Run: headless pygame with SDL's dummy video driver; simulated clock (each Clock.tick advances the game by its frame time, no real sleeping); random seed 0; keys injected as events and as key.get_pressed() state; mouse plan: one left click at the window centre at the start of phase 2, then a move to the lower-right quarter at the start of phase 3.
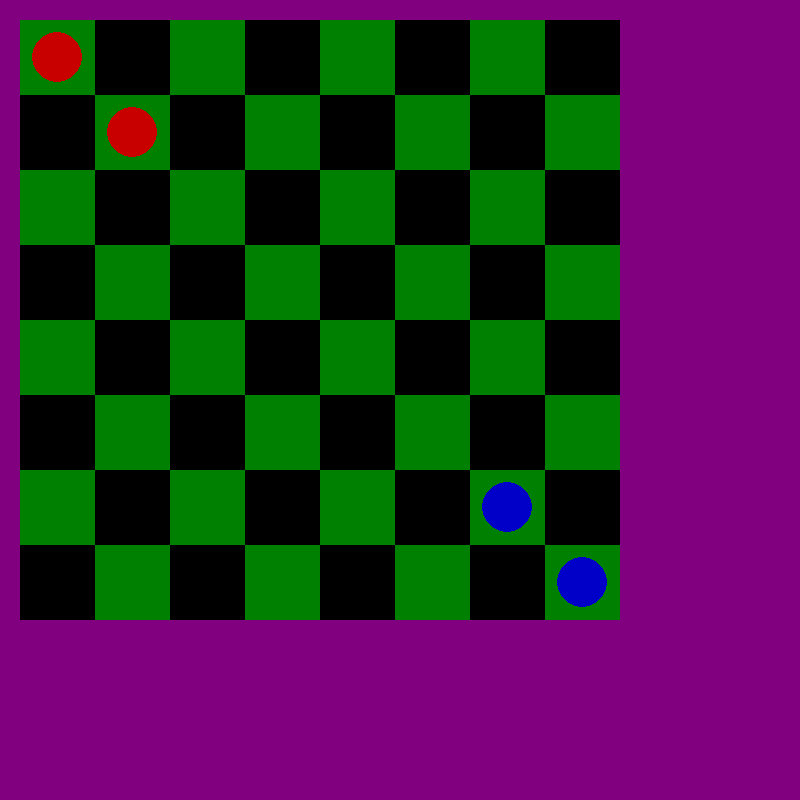
Frame 1 of 4 · flips 1–60 · no input
Frame 2 of 4 · flips 61–180 · clicked the window centre · tapped SPACE, RETURN · held RIGHT (→), D · screen unchanged from frame 1, image omitted
Frame 3 of 4 · flips 181–300 · moved the mouse to the lower-right quarter · held DOWN (↓), S · screen unchanged from frame 2, image omitted
Frame 4 of 4 · flips 301–420 · held LEFT (←), A, UP (↑), W · screen unchanged from frame 3, image omitted

The pygame program that drew these frames:

import pygame

WIDTH, HEIGHT = 800, 800
ROWS, COLS = 8, 8
SQUARE_SIZE = 75
MARGIN = 20

GREEN = (0, 128, 0)
BLACK = (0, 0, 0)
BACKGROUND = (128, 0, 128)
HIGHLIGHT = (255, 255, 0)
RED = (200, 0, 0)
BLUE = (0, 0, 200)

pygame.init()
screen = pygame.display.set_mode((WIDTH, HEIGHT))
clock = pygame.time.Clock()
font = pygame.font.SysFont(None, 48)

selected_piece = None
valid_moves = []
current_turn = "RED"
winner = None

# Store pieces with owner
def reset_game():
    return {
        (0, 0): "RED",
        (1, 1): "RED",
        (6, 6): "BLUE",
        (7, 7): "BLUE"
    }

pieces = reset_game()

def get_valid_moves(pos):
    row, col = pos
    moves = []
    directions = [(-1, 0), (1, 0), (0, -1), (0, 1)]

    for dr, dc in directions:
        r, c = row + dr, col + dc
        if 0 <= r < ROWS and 0 <= c < COLS:
            if (r, c) not in pieces or pieces[(r, c)] != current_turn:
                moves.append((r, c))

    return moves

def check_winner():
    red_exists = any(owner == "RED" for owner in pieces.values())
    blue_exists = any(owner == "BLUE" for owner in pieces.values())

    if not red_exists:
        return "BLUE"
    if not blue_exists:
        return "RED"
    return None

running = True

while running:
    for event in pygame.event.get():
        if event.type == pygame.QUIT:
            running = False

        if event.type == pygame.KEYDOWN:
            if event.key == pygame.K_r:
                pieces = reset_game()
                current_turn = "RED"
                selected_piece = None
                valid_moves = []
                winner = None

        if event.type == pygame.MOUSEBUTTONDOWN and not winner:
            mx, my = pygame.mouse.get_pos()

            col = (mx - MARGIN) // SQUARE_SIZE
            row = (my - MARGIN) // SQUARE_SIZE

            if 0 <= row < ROWS and 0 <= col < COLS:
                clicked = (row, col)

                if clicked in pieces and pieces[clicked] == current_turn:
                    selected_piece = clicked
                    valid_moves = get_valid_moves(clicked)

                else:
                    if selected_piece and clicked in valid_moves:
                        if clicked in pieces:
                            pieces.pop(clicked)

                        pieces[clicked] = current_turn
                        pieces.pop(selected_piece)

                        current_turn = "BLUE" if current_turn == "RED" else "RED"

                        winner = check_winner()

                        selected_piece = None
                        valid_moves = []

    screen.fill(BACKGROUND)

    for row in range(ROWS):
        for col in range(COLS):
            color = GREEN if (row + col) % 2 == 0 else BLACK
            x = MARGIN + col * SQUARE_SIZE
            y = MARGIN + row * SQUARE_SIZE

            pygame.draw.rect(screen, color, (x, y, SQUARE_SIZE, SQUARE_SIZE))

            if selected_piece == (row, col):
                pygame.draw.rect(screen, HIGHLIGHT, (x, y, SQUARE_SIZE, SQUARE_SIZE), 4)

            if (row, col) in valid_moves:
                pygame.draw.rect(screen, (0, 0, 255), (x, y, SQUARE_SIZE, SQUARE_SIZE), 4)

            if (row, col) in pieces:
                center = (x + SQUARE_SIZE // 2, y + SQUARE_SIZE // 2)
                color = RED if pieces[(row, col)] == "RED" else BLUE
                pygame.draw.circle(screen, color, center, SQUARE_SIZE // 3)

    if winner:
        text = font.render(f"{winner} WINS! Press R to restart", True, (255, 255, 255))
        screen.blit(text, (WIDTH // 2 - text.get_width() // 2, 10))

    pygame.display.flip()
    clock.tick(60)

pygame.quit()
